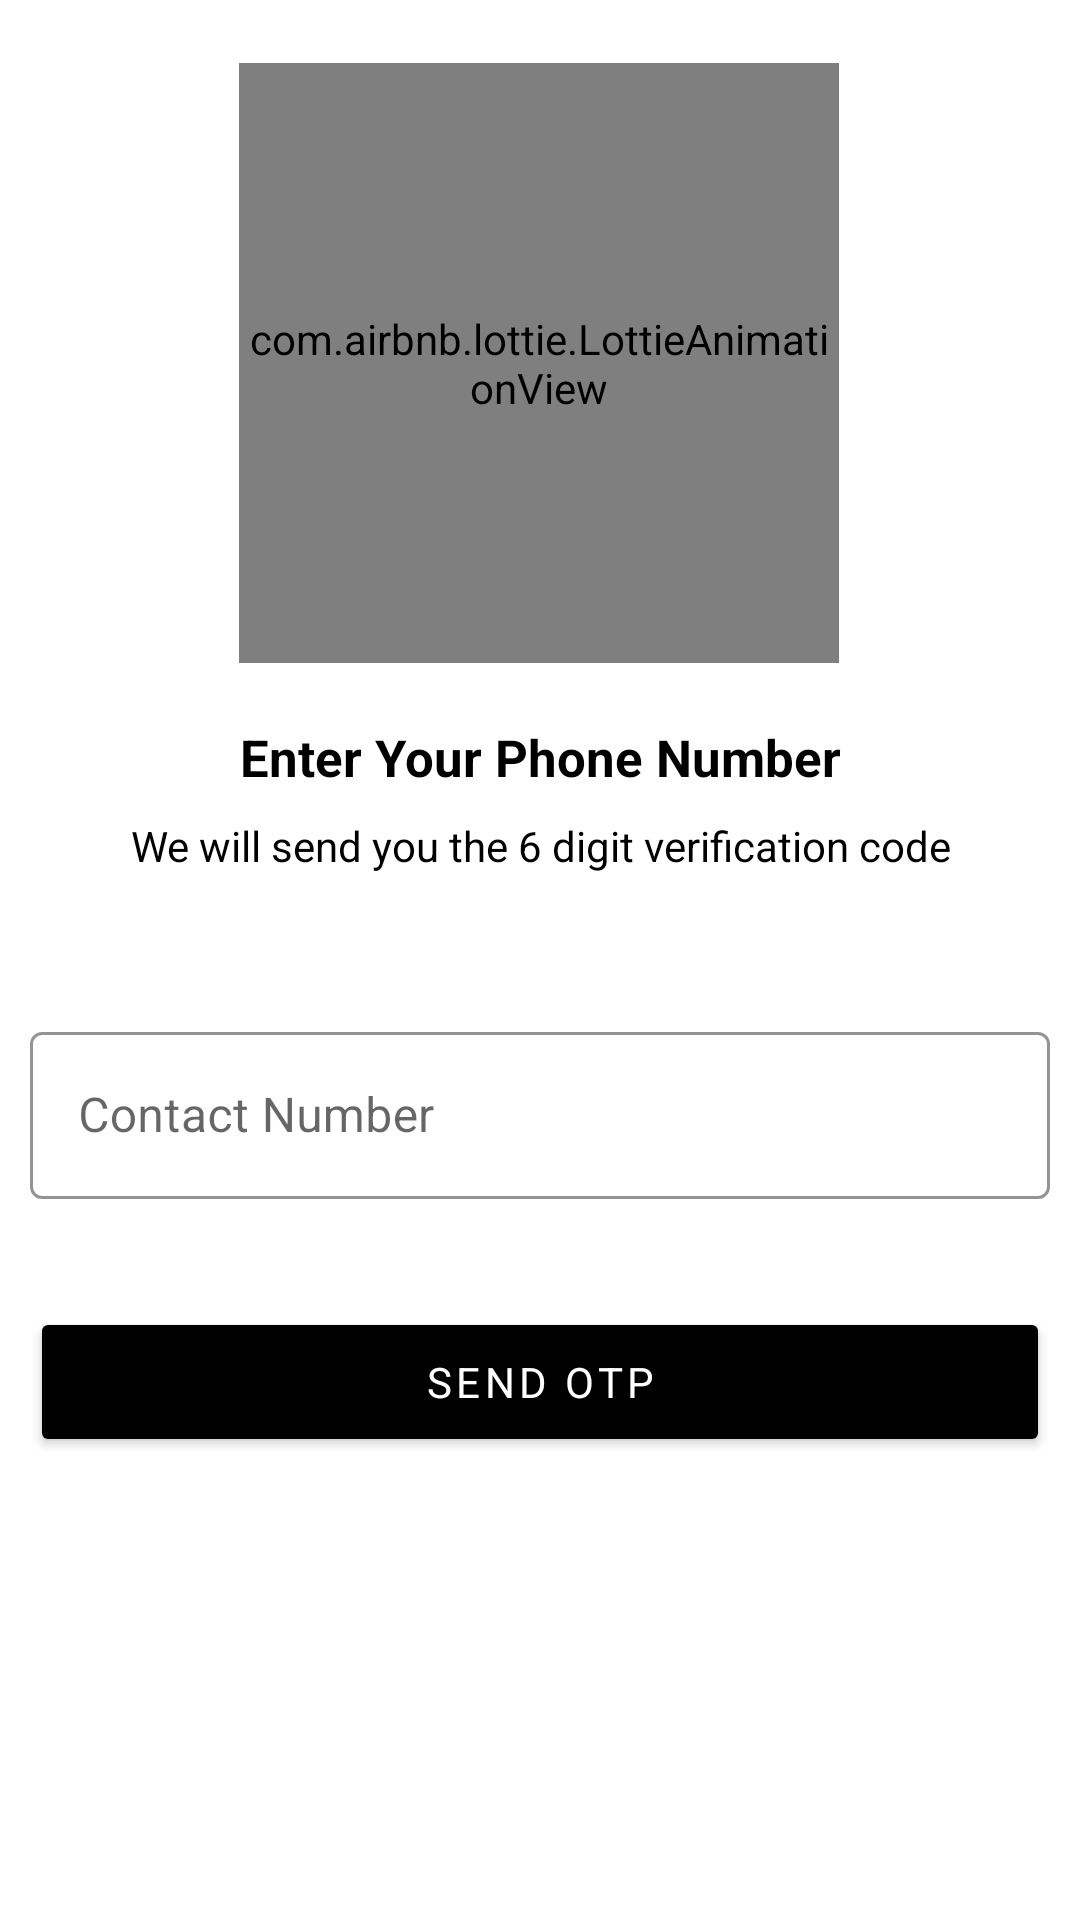

Write the Android layout XML for this screen, with the resource values it uses.
<!-- AndroidManifest.xml: application theme Theme.CovidRiskAssessmentApplication -->
<!-- res/layout/activity_login.xml -->
<?xml version="1.0" encoding="utf-8"?>
<androidx.constraintlayout.widget.ConstraintLayout xmlns:android="http://schemas.android.com/apk/res/android"
    xmlns:app="http://schemas.android.com/apk/res-auto"
    xmlns:tools="http://schemas.android.com/tools"
    android:layout_width="match_parent"
    android:layout_height="match_parent"
    android:id="@+id/parent"
    tools:context=".Activity.LoginActivity">

    <com.airbnb.lottie.LottieAnimationView
        android:id="@+id/progressBarlottie"
        android:layout_width="200dp"
        android:layout_height="200dp"
        android:layout_gravity="center"
        android:layout_marginBottom="108dp"
        android:scaleType="centerCrop"
        app:layout_constraintBottom_toTopOf="@+id/textInputLayout6"
        app:layout_constraintEnd_toEndOf="parent"
        app:layout_constraintHorizontal_bias="0.497"
        app:layout_constraintStart_toStartOf="parent"
        app:layout_constraintTop_toTopOf="parent"
        app:layout_constraintVertical_bias="0.682"
        app:lottie_autoPlay="true"
        app:lottie_loop="true"
        app:lottie_rawRes="@raw/login" />

    <TextView
        android:id="@+id/textView"
        android:layout_width="match_parent"
        android:layout_height="wrap_content"
        android:layout_marginTop="20dp"
        android:gravity="center"
        android:text="Enter Your Phone Number"
        android:textStyle="bold"
        android:textColor="@color/black"
        android:textSize="17sp"
        app:layout_constraintEnd_toEndOf="parent"
        app:layout_constraintHorizontal_bias="0.486"
        app:layout_constraintStart_toStartOf="parent"
        app:layout_constraintTop_toBottomOf="@+id/progressBarlottie" />

    <TextView
        android:layout_width="match_parent"
        android:layout_height="wrap_content"
        android:gravity="center"
        android:text="We will send you the 6 digit verification code"
        android:textColor="@color/black"
        android:layout_marginTop="5dp"
        app:layout_constraintBottom_toTopOf="@+id/textInputLayout6"
        app:layout_constraintTop_toBottomOf="@+id/textView"
        app:layout_constraintVertical_bias="0.074"
        tools:layout_editor_absoluteX="0dp" />

    <com.google.android.material.textfield.TextInputLayout
        android:id="@+id/textInputLayout6"
        style="@style/Widget.MaterialComponents.TextInputLayout.OutlinedBox"
        android:layout_width="match_parent"
        android:layout_height="wrap_content"
        android:layout_marginHorizontal="10dp"
        app:boxStrokeColor="@color/black"
        app:hintTextColor="@color/black"
        app:layout_constraintBottom_toBottomOf="parent"
        app:layout_constraintEnd_toEndOf="@+id/signInButton"
        app:layout_constraintHorizontal_bias="0.0"
        app:layout_constraintStart_toStartOf="@+id/signInButton"
        app:layout_constraintTop_toTopOf="parent"
        app:layout_constraintVertical_bias="0.585">

        <com.google.android.material.textfield.TextInputEditText
            android:id="@+id/numberEditText"
            android:layout_width="match_parent"
            android:layout_height="wrap_content"
            android:digits="0987654321"
            android:hint="Contact Number"
            android:inputType="phone"
            android:maxLength="10"
            android:theme="@style/MyEditTextTheme" />
    </com.google.android.material.textfield.TextInputLayout>

    <Button
        android:id="@+id/signInButton"
        android:layout_width="match_parent"
        android:layout_height="50dp"
        android:layout_marginHorizontal="10dp"
        android:layout_marginTop="36dp"
        android:backgroundTint="@color/colorPrimaryDark"
        android:clickable="true"
        android:focusable="true"
        android:onClick="sendOtp"
        android:foreground="?attr/selectableItemBackgroundBorderless"
        android:letterSpacing="0.1"
        android:text="Send Otp"
        android:textColor="@color/white"
        app:layout_constraintTop_toBottomOf="@+id/textInputLayout6"
        tools:layout_editor_absoluteX="16dp" />
</androidx.constraintlayout.widget.ConstraintLayout>
<!-- resources referenced by this layout -->
<resources>
  <color name="black">#FF000000</color>
  <color name="colorPrimaryDark">#FF000000</color>
  <color name="white">#FFFFFFFF</color>
  <style name="MyEditTextTheme">
          <item name="colorControlNormal">@color/black</item>
          <item name="colorControlActivated">@color/black</item>
          <item name="colorControlHighlight">@color/black</item>
      </style>
  <style name="Theme.CovidRiskAssessmentApplication" parent="Theme.MaterialComponents.Light.NoActionBar">
  
          <item name="colorPrimary">@color/black</item>
          <item name="colorPrimaryVariant">@color/black</item>
          <item name="colorOnPrimary">@color/white</item>
  
          <item name="colorSecondary">@color/black</item>
          <item name="colorSecondaryVariant">@color/black</item>
          <item name="colorOnSecondary">@color/black</item>
  
          <item name="android:statusBarColor">@color/white</item>
          <item name="android:windowLightStatusBar" tools:targetApi="m">true</item>
  
          <item name="fontFamily">@font/balsamiqsans_regular</item>
      </style>
</resources>
